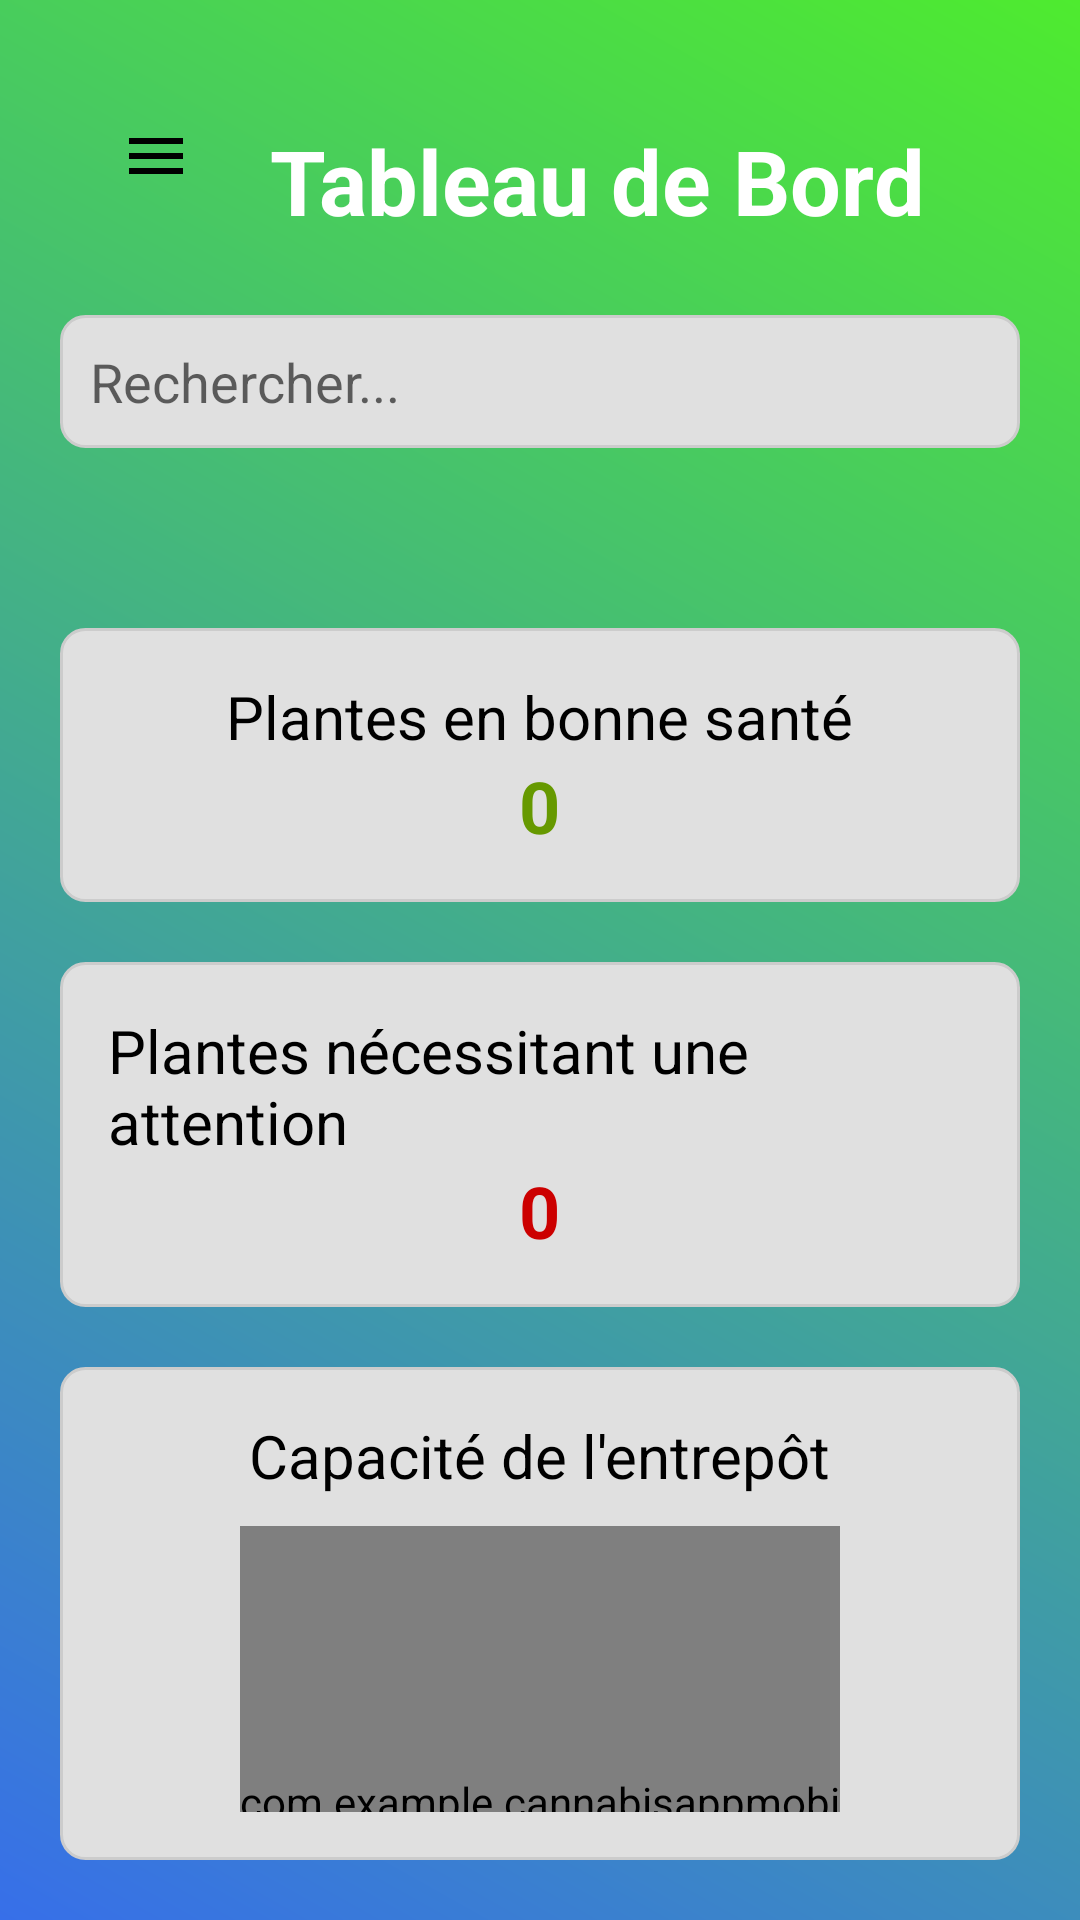

Write the Android layout XML for this screen, with the resource values it uses.
<!-- AndroidManifest.xml: application theme Theme.CannabisAppMobile -->
<!-- res/layout/activity_dashboard.xml -->
<?xml version="1.0" encoding="utf-8"?>
<androidx.drawerlayout.widget.DrawerLayout xmlns:android="http://schemas.android.com/apk/res/android"
    xmlns:app="http://schemas.android.com/apk/res-auto"
    xmlns:tools="http://schemas.android.com/tools"
    android:id="@+id/drawer_layout"
    android:layout_width="match_parent"
    android:layout_height="match_parent"
    tools:context=".DashboardActivity">

    <RelativeLayout
        android:layout_width="match_parent"
        android:layout_height="match_parent"
        android:background="@drawable/gradient_background"
        android:padding="20dp">

        
        <ImageView
            android:id="@+id/ivMenu"
            android:layout_width="wrap_content"
            android:layout_height="wrap_content"
            android:layout_alignParentTop="true"
            android:layout_alignParentStart="true"
            android:layout_marginTop="20dp"
            android:layout_marginStart="20dp"
            android:contentDescription="Menu"
            android:onClick="openDrawer"
            android:src="@drawable/ic_menu" />

        
        <TextView
            android:id="@+id/tvTitle"
            android:layout_width="wrap_content"
            android:layout_height="wrap_content"
            android:layout_toEndOf="@id/ivMenu"
            android:layout_alignTop="@id/ivMenu"
            android:layout_marginStart="20dp"
            android:text="Tableau de Bord"
            android:textColor="@android:color/white"
            android:textSize="30sp"
            android:textStyle="bold" />

        
        <EditText
            android:id="@+id/etSearch"
            android:layout_width="match_parent"
            android:layout_height="wrap_content"
            android:layout_below="@id/ivMenu"
            android:layout_marginTop="35dp"
            android:background="@drawable/rounded_edittext"
            android:hint="Rechercher..."
            android:padding="10dp" />

        
        
        <LinearLayout
            android:id="@+id/cardHealthyPlants"
            android:layout_width="match_parent"
            android:layout_height="wrap_content"
            android:layout_below="@id/etSearch"
            android:layout_marginTop="60dp"
            android:background="@drawable/rounded_edittext"
            android:orientation="vertical"
            android:padding="16dp">

            <TextView
                android:layout_width="wrap_content"
                android:layout_height="wrap_content"
                android:layout_gravity="center"
                android:text="Plantes en bonne santé"
                android:textColor="@android:color/black"
                android:textSize="20sp" />

            <TextView
                android:id="@+id/tvHealthyPlants"
                android:layout_width="wrap_content"
                android:layout_height="wrap_content"
                android:layout_gravity="center"
                android:text="0"
                android:textColor="@android:color/holo_green_dark"
                android:textSize="24sp"
                android:textStyle="bold" />
        </LinearLayout>

        
        <LinearLayout
            android:id="@+id/cardAttentionPlants"
            android:layout_width="match_parent"
            android:layout_height="wrap_content"
            android:layout_below="@id/cardHealthyPlants"
            android:layout_marginTop="20dp"
            android:background="@drawable/rounded_edittext"
            android:orientation="vertical"
            android:padding="16dp">

            <TextView
                android:layout_width="wrap_content"
                android:layout_height="wrap_content"
                android:layout_gravity="center"
                android:text="Plantes nécessitant une attention"
                android:textColor="@android:color/black"
                android:textSize="20sp" />

            <TextView
                android:id="@+id/tvAttentionPlants"
                android:layout_width="wrap_content"
                android:layout_height="wrap_content"
                android:layout_gravity="center"
                android:text="0"
                android:textColor="@android:color/holo_red_dark"
                android:textSize="24sp"
                android:textStyle="bold" />
        </LinearLayout>


        
        <LinearLayout
            android:id="@+id/cardStorageCapacity"
            android:layout_width="match_parent"
            android:layout_height="wrap_content"
            android:layout_below="@id/cardAttentionPlants"
            android:layout_marginTop="20dp"
            android:background="@drawable/rounded_edittext"
            android:orientation="vertical"
            android:padding="16dp">

            <TextView
                android:layout_width="wrap_content"
                android:layout_height="wrap_content"
                android:layout_gravity="center"
                android:text="Capacité de l'entrepôt"
                android:textColor="@android:color/black"
                android:textSize="20sp" />

            
            <com.example.cannabisappmobile.CircularProgressBar
                android:id="@+id/circularProgressBar"
                android:layout_width="200dp"
                android:layout_height="200dp"
                android:layout_gravity="center"
                android:layout_marginTop="10dp" />

        </LinearLayout>

    </RelativeLayout>

    <com.google.android.material.navigation.NavigationView
        android:id="@+id/navigation_view"
        android:layout_width="wrap_content"
        android:layout_height="match_parent"
        android:layout_gravity="start"
        android:fitsSystemWindows="true"
        android:background="@android:color/white"
        app:menu="@menu/drawer_menu"/>

</androidx.drawerlayout.widget.DrawerLayout>
<!-- resources referenced by this layout -->
<resources>
  <!-- drawable gradient_background (drawable) -->
  <layer-list xmlns:android="http://schemas.android.com/apk/res/android">
      <item>
          <shape android:shape="rectangle">
              <gradient
                  android:startColor="#376fe9"
                  android:endColor="#4eeb2f"
                  android:angle="45"/>
          </shape>
      </item>
  </layer-list>
  <!-- drawable ic_menu (drawable) -->
  <vector xmlns:android="http://schemas.android.com/apk/res/android"
      android:width="30dp"
      android:height="30dp"
      android:viewportWidth="30"
      android:viewportHeight="30">
      <path
          android:fillColor="#000000"
          android:pathData="M3,18h18v-2H3v2zm0-5h18v-2H3v2zm0-7v2h18V6H3z"/>
  </vector>
  <!-- drawable rounded_edittext (drawable) -->
  <shape xmlns:android="http://schemas.android.com/apk/res/android">
      <solid android:color="#E0E0E0" />
      <corners android:radius="8dp" />
      <stroke android:width="1dp" android:color="#CCCCCC" />
  </shape>
  <style name="Theme.CannabisAppMobile" parent="Theme.MaterialComponents.Light.NoActionBar">
          
          <item name="colorPrimary">@color/black_fixed</item>
          <item name="colorPrimaryVariant">@color/black_fixed</item>
          <item name="colorOnPrimary">@color/white_fixed</item>
          <item name="android:textColor">@color/edit_text_text</item>
          <item name="android:editTextBackground">@drawable/rounded_edittext</item>
          <item name="android:buttonStyle">@style/BlackButton</item>
      </style>
  <color name="black_fixed">#000000</color>
  <color name="white_fixed">#FFFFFF</color>
  <color name="edit_text_text">#000000</color>
  <style name="BlackButton" parent="Widget.MaterialComponents.Button">
          <item name="android:background">@drawable/rounded_button_black</item>
          <item name="android:textColor">@color/white_fixed</item>
      </style>
  <!-- drawable rounded_button_black (drawable) -->
  <shape xmlns:android="http://schemas.android.com/apk/res/android">
      <corners android:radius="8dp" />
      <solid android:color="@color/black_fixed" />
  </shape>
</resources>
